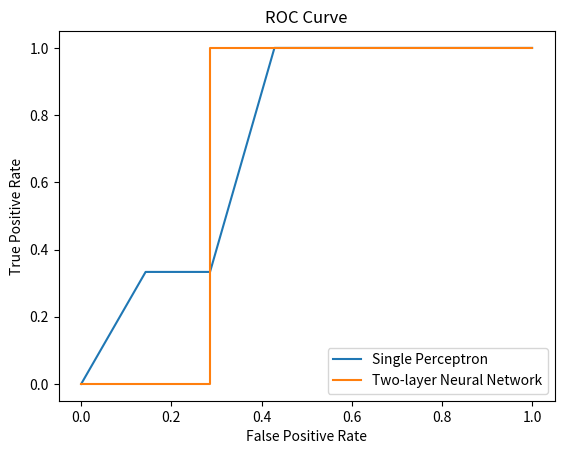

Source code (Python):

import random
import numpy as np

import matplotlib.pyplot as plt


# Define the Sigmoid function and its derivative
def sigmoid(x):

    return 1 / (1 + np.exp(-x))


def sigmoid_derivative(x):
    
    return sigmoid(x) * (1 - sigmoid(x))


# Functions for feedforward and backpropagation for single perceptron
def feedforward_single(inputs, weights, bias):

    output = sigmoid(np.dot(weights, inputs) + bias)
    return output


def backpropagation_single(input_pair, output, desired_output, weights, bias, learning_rate):

    output_error = desired_output - output
    output_delta = output_error * sigmoid_derivative(output)

    for i in range(len(weights)):
        weights[i] += learning_rate * output_delta * input_pair[i]
        bias += learning_rate * output_delta

    return weights, bias


# Train and evaluate the single perceptron
def train_single_perceptron(inputs, desired_outputs, epochs, learning_rate=0.001, seed=None):

    if seed is not None:
        random.seed(seed)

    weights = [random.uniform(-1, 1) for _ in range(len(inputs[0]))]
    bias = random.uniform(-1, 1)

    for epoch in range(epochs):
        for i in range(0, len(inputs), 2):  # Iterate through odd-numbered input/output pairs
            input_pair = inputs[i]
            desired_output = desired_outputs[i]

            output = feedforward_single(input_pair,
                                        weights,
                                        bias)

            weights, bias = backpropagation_single(input_pair,
                                                   output,
                                                   desired_output,
                                                   weights,
                                                   bias,
                                                   learning_rate)

    return weights, bias


# Train and evaluate the single perceptron with different initialized random weights
def train_and_evaluate_single_perceptron(n_trials, training_inputs, training_outputs, testing_inputs,
                                         testing_outputs,
                                         epochs,
                                         learning_rate=0.001):

    best_error = float('inf')
    best_weights = None
    best_bias = None

    for trial in range(n_trials):
        seed = random.randint(0, 2**32 - 1)
        weights, bias = train_single_perceptron(training_inputs,
                                                training_outputs,
                                                epochs,
                                                learning_rate,
                                                seed)

        error = total_error_single(testing_inputs,
                                   testing_outputs,
                                   weights,
                                   None,
                                   bias,
                                   None,
                                   0)  # Set n_hidden_nodes to 0 for single perceptron

        if error < best_error:
            best_error = error
            best_weights = weights
            best_bias = bias

    return best_weights, best_bias, best_error


# Calculate total error for single perceptron
def total_error_single(inputs, desired_outputs, weights, weights_ho, biases_h, biases_o, n_hidden_nodes):

    big_e = 0
    for i in range(len(inputs)):
        input_i = inputs[i]
        desired_output = desired_outputs[i]

        if n_hidden_nodes == 0:  # Single perceptron
            output = feedforward_single(input_i,
                                        weights,
                                        biases_h)
        else:  # Two-layer neural network
            _, output = feedforward(input_i,
                                    weights,
                                    weights_ho,
                                    biases_h,
                                    biases_o,
                                    n_hidden_nodes)

        big_e += calculate_error(output, desired_output)
    return big_e


# Functions for feedforward and backpropagation
def feedforward(inputs, weights_ih, weights_ho, biases_h, biases_o, n_hidden_nodes):

    hidden_layer = [sigmoid(sum(weights_ih[j][i] * inputs[j] + biases_h[i] for j in range(len(inputs))))
                    for i in range(n_hidden_nodes)]

    output = sigmoid(sum(weights_ho[i][0] * hidden_layer[i] + biases_o for i in range(n_hidden_nodes)))
    return hidden_layer, output


def backpropagation(input_pair, hidden_layer, output, desired_output, weights_ih, weights_ho, biases_h, biases_o,
                    learning_rate,
                    n_hidden_nodes):

    output_error = desired_output - output
    output_delta = output_error * sigmoid_derivative(output)
    hidden_errors = [weights_ho[i][0] * output_delta for i in range(n_hidden_nodes)]

    hidden_deltas = [hidden_errors[i] * sigmoid_derivative(hidden_layer[i]) for i in range(n_hidden_nodes)]

    for j in range(len(weights_ho)):
        weights_ho[j][0] += learning_rate * output_delta * hidden_layer[j]
        biases_o += learning_rate * output_delta

    for j in range(len(weights_ih)):
        for k in range(len(weights_ih[j])):
            weights_ih[j][k] += learning_rate * hidden_deltas[k] * input_pair[j]

    for k in range(len(biases_h)):
        biases_h[k] += learning_rate * hidden_deltas[k]

    return weights_ih, weights_ho, biases_h, biases_o


# Online training using backpropagation
def train_online(inputs, desired_outputs, epochs, n_hidden_nodes, learning_rate=0.001, seed=None):

    if seed is not None:
        random.seed(seed)

    weights_ih = [[random.uniform(-1, 1) for _ in range(n_hidden_nodes)] for _ in range(len(inputs[0]))]
    weights_ho = [[random.uniform(-1, 1)] for _ in range(n_hidden_nodes)]

    biases_h = [random.uniform(-1, 1) for _ in range(n_hidden_nodes)]
    biases_o = random.uniform(-1, 1)

    for epoch in range(epochs):
        for i in range(0, len(inputs), 2):  # Iterate through odd-numbered input/output pairs
            input_pair = inputs[i]
            desired_output = desired_outputs[i]

            hidden_layer, output = feedforward(input_pair,
                                               weights_ih,
                                               weights_ho,
                                               biases_h,
                                               biases_o,
                                               n_hidden_nodes)

            weights_ih, weights_ho, biases_h, biases_o = backpropagation(input_pair,
                                                                          hidden_layer,
                                                                          output,
                                                                          desired_output,
                                                                          weights_ih,
                                                                          weights_ho,
                                                                          biases_h,
                                                                          biases_o,
                                                                          learning_rate,
                                                                          n_hidden_nodes)

    return weights_ih, weights_ho, biases_h, biases_o


# Train and evaluate the two-layer neural network with different initialized random weights
def train_and_evaluate(n_trials, training_inputs, training_outputs, testing_inputs, testing_outputs, epochs,
                       n_hidden_nodes,
                       learning_rate=0.1):
                       
    best_error = float('inf')
    best_weights_ih = None
    best_weights_ho = None
    best_biases_h = None
    best_biases_o = None

    for trial in range(n_trials):
        seed = random.randint(0, 2**32 - 1)
        weights_ih, weights_ho, biases_h, biases_o = train_online(training_inputs,
                                                                   training_outputs,
                                                                   epochs,
                                                                   n_hidden_nodes,
                                                                   learning_rate,
                                                                   seed)

        error = total_error(testing_inputs,
                            testing_outputs,
                            weights_ih,
                            weights_ho,
                            biases_h,
                            biases_o,
                            n_hidden_nodes)

        if error < best_error:
            best_error = error
            best_weights_ih = weights_ih
            best_weights_ho = weights_ho
            best_biases_h = biases_h
            best_biases_o = biases_o

    return best_weights_ih, best_weights_ho, best_biases_h, best_biases_o, best_error


# Calculate error
def calculate_error(output, desired_output):

    return 0.5 * (desired_output - output)**2


# Calculate total error
def total_error(inputs, desired_outputs, weights_ih, weights_ho, biases_h, biases_o, n_hidden_nodes):

    big_e = 0
    for i in range(len(inputs)):
        input_i = inputs[i]
        desired_output = desired_outputs[i]

        _, output = feedforward(input_i,
                                weights_ih,
                                weights_ho,
                                biases_h,
                                biases_o,
                                n_hidden_nodes)

        big_e += calculate_error(output, desired_output)
    return big_e


# Determine the best threshold for ROCs
def find_best_threshold(inputs, desired_outputs, weights_ih, weights_ho, biases_h, biases_o, n_hidden_nodes):

    best_threshold = 0.5
    best_correct = 0

    for threshold in [i * 0.01 for i in range(101)]:
        correct = 0
        for i in range(len(inputs)):
            input_i = inputs[i]
            desired_output = desired_outputs[i]

            _, output = feedforward(input_i, 
                                    weights_ih, 
                                    weights_ho, 
                                    biases_h, 
                                    biases_o,
                                    n_hidden_nodes)

            prediction = int(output >= threshold)
            if prediction == desired_output:
                correct += 1

        if correct > best_correct:
            best_correct = correct
            best_threshold = threshold

    return best_threshold
    

# Calculate ROCs for given thresholds
def calculate_ROCs(inputs, desired_outputs, weights_ih, weights_ho, biases_h, biases_o, n_hidden_nodes, thresholds):

    TPR_list = []
    FPR_list = []

    for threshold in thresholds:
        TP, FP, TN, FN = 0, 0, 0, 0

        for i in range(len(inputs)):
            input_i = inputs[i]
            desired_output = desired_outputs[i]

            if n_hidden_nodes == 0:  # Single perceptron
                output = feedforward_single(input_i, weights_ih, biases_h)
            else:  # Two-layer neural network
                _, output = feedforward(input_i, weights_ih, weights_ho, biases_h, biases_o, n_hidden_nodes)

            predicted_output = 1 if output >= threshold else 0

            if predicted_output == 1 and desired_output == 1:
                TP += 1
            elif predicted_output == 1 and desired_output == 0:
                FP += 1
            elif predicted_output == 0 and desired_output == 0:
                TN += 1
            elif predicted_output == 0 and desired_output == 1:
                FN += 1

        TPR = TP / (TP + FN)
        FPR = FP / (FP + TN)
        TPR_list.append(TPR)
        FPR_list.append(FPR)

    return TPR_list, FPR_list

# Provided tabular data
data = [
    {"LAC": 0.90, "SOW": 0.87, "TACA": 1},
    {"LAC": 1.81, "SOW": 1.02, "TACA": 0},
    {"LAC": 1.31, "SOW": 0.75, "TACA": 1},
    {"LAC": 2.36, "SOW": 1.60, "TACA": 0},
    {"LAC": 2.48, "SOW": 1.14, "TACA": 0},
    {"LAC": 2.17, "SOW": 2.08, "TACA": 1},
    {"LAC": 0.41, "SOW": 1.87, "TACA": 0},
    {"LAC": 2.85, "SOW": 2.91, "TACA": 1},
    {"LAC": 2.45, "SOW": 0.52, "TACA": 0},
    {"LAC": 1.05, "SOW": 1.93, "TACA": 0},
    {"LAC": 2.54, "SOW": 2.97, "TACA": 1},
    {"LAC": 2.32, "SOW": 1.73, "TACA": 0},
    {"LAC": 0.07, "SOW": 0.09, "TACA": 1},
    {"LAC": 1.86, "SOW": 1.31, "TACA": 0},
    {"LAC": 1.32, "SOW": 1.96, "TACA": 0},
    {"LAC": 1.45, "SOW": 2.19, "TACA": 0},
    {"LAC": 0.94, "SOW": 0.34, "TACA": 1},
    {"LAC": 0.28, "SOW": 0.71, "TACA": 1},
    {"LAC": 1.75, "SOW": 2.21, "TACA": 0},
    {"LAC": 2.49, "SOW": 1.52, "TACA": 0},
]

# Prepare the input data
inputs = [[row["LAC"], row["SOW"]] for row in data]
desired_outputs = [row["TACA"] for row in data]

# Split the data into training and testing sets
training_inputs = inputs[::2]
training_outputs = desired_outputs[::2]

testing_inputs = inputs[1::2]
testing_outputs = desired_outputs[1::2]

# Initialize trials, epochs, and learning rate
n_trials = 10
epochs = 30  # Set the number of epochs to 30
learning_rate = 0.001


###########################################
###      SINGLE PERCEPTRON NETWORK      ###
###########################################

print("\n")

# Set n_hidden_nodes to 0 for single perceptron
n_hidden_nodes_single = 0

# Train and evaluate the single perceptron
best_weights_single, best_bias_single, best_error_single = train_and_evaluate_single_perceptron(
    n_trials, training_inputs, training_outputs, testing_inputs, testing_outputs, epochs, learning_rate
)

# Find the best threshold for ROCs using the training data and the total error for the single perceptron
best_threshold_single = find_best_threshold(training_inputs,
                                            training_outputs,
                                            best_weights_single,
                                            None,
                                            best_bias_single,
                                            None,
                                            n_hidden_nodes_single)

print("Best threshold for single perceptron:", best_threshold_single)
print("Total (Big E) error for single perceptron:", str(best_error_single))

# Evaluate the single perceptron using even-numbered rows (testing data)
correct_single = 0
total_predictions_single = len(testing_inputs)

for i in range(len(testing_inputs)):
    input_i_single = testing_inputs[i]
    desired_output_single = testing_outputs[i]

    output_single = feedforward_single(input_i_single,
                                       best_weights_single,
                                       best_bias_single)

    prediction_single = int(output_single >= best_threshold_single)
    if prediction_single == desired_output_single:
        correct_single += 1

    print(f"Input: {input_i_single}, Desired output: {desired_output_single}, Single Perceptron output: {round(output_single)}")

accuracy_single = correct_single / total_predictions_single

print(f"Accuracy for single perceptron network: {accuracy_single}")

print("\n")


###########################################
###   NETWORK FROM MODULE 7 ASSIGNMENT  ###
###########################################

# Set n_hidden_nodes to 2 for our two-layer network
n_hidden_nodes = 2

best_weights_ih, best_weights_ho, best_biases_h, best_biases_o, best_error = train_and_evaluate(
    n_trials, training_inputs, training_outputs, testing_inputs, testing_outputs, 
    epochs, n_hidden_nodes, learning_rate)

# Find the best threshold for ROCs using the training data and the total error for the two-layer neural network
best_threshold = find_best_threshold(training_inputs, 
                                     training_outputs, 
                                     best_weights_ih, 
                                     best_weights_ho, 
                                     best_biases_h, 
                                     best_biases_o,
                                     n_hidden_nodes)

print("Best threshold:", best_threshold)
print("Total (Big E) error for two-layer network:", str(best_error))

# Evaluate the network using even-numbered rows (testing data)
correct = 0
total_predictions = len(testing_inputs)

for i in range(len(testing_inputs)):
    input_i = testing_inputs[i]
    desired_output = testing_outputs[i]

    _, output = feedforward(input_i, 
                            best_weights_ih, 
                            best_weights_ho, 
                            best_biases_h, 
                            best_biases_o, 
                            n_hidden_nodes)

    prediction = int(output >= best_threshold)
    if prediction == desired_output:
        correct += 1

    print(f"Input: {input_i}, Desired output: {desired_output}, Network output: {round(output)}") 
    
accuracy = correct / total_predictions
print(f"Accuracy for two-layer network: {accuracy}")

print("\n")


################################################################################
###   Determine Receiver Operating Characteristics (ROCs) of both networks   ###
################################################################################

# Calculate ROCs for both networks using testing data
thresholds = [i * 0.01 for i in range(101)]

TPR_single, FPR_single = calculate_ROCs(testing_inputs, 
                                        testing_outputs, 
                                        best_weights_single, 
                                        None, 
                                        best_bias_single, 
                                        None, 
                                        n_hidden_nodes_single, 
                                        thresholds)

TPR_network, FPR_network = calculate_ROCs(testing_inputs, 
                                          testing_outputs, 
                                          best_weights_ih, 
                                          best_weights_ho, 
                                          best_biases_h, 
                                          best_biases_o, 
                                          n_hidden_nodes, 
                                          thresholds)

# Plot ROC curve
plt.figure()
plt.plot(FPR_single, TPR_single, label='Single Perceptron')
plt.plot(FPR_network, TPR_network, label='Two-layer Neural Network')
plt.xlabel('False Positive Rate')
plt.ylabel('True Positive Rate')
plt.title('ROC Curve')
plt.legend()
plt.show()